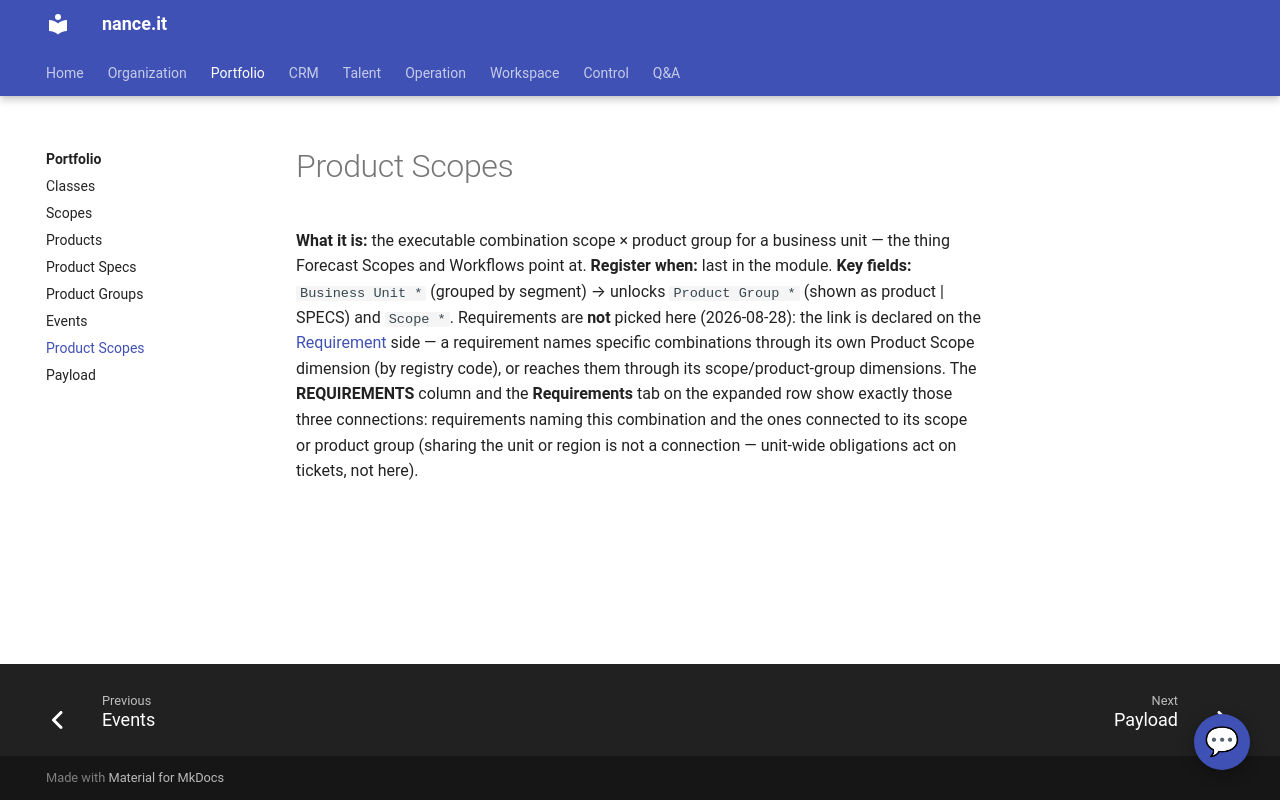

repository: Neun-Design/Nance · page: portfolio/product-scopes/index.html · generator: mkdocs

---
title: "Product Scopes"
audience: stakeholder
purpose: "Product Scopes — what it is, when to register one, and its key fields"
---

# Product Scopes

**What it is:** the executable combination scope × product group for a business unit — the
thing Forecast Scopes and Workflows point at.
**Register when:** last in the module.
**Key fields:** `Business Unit *` (grouped by segment) → unlocks `Product Group *` (shown as
product | SPECS) and `Scope *`. Requirements are **not** picked here (2026-08-28): the link
is declared on the [Requirement](../operation/requirements.md) side — a requirement names
specific combinations through its own Product Scope dimension (by registry code), or reaches
them through its scope/product-group dimensions. The **REQUIREMENTS** column and the
**Requirements** tab on the expanded row show exactly those three connections: requirements
naming this combination and the ones connected to its scope or product group (sharing the
unit or region is not a connection — unit-wide obligations act on tickets, not here).
